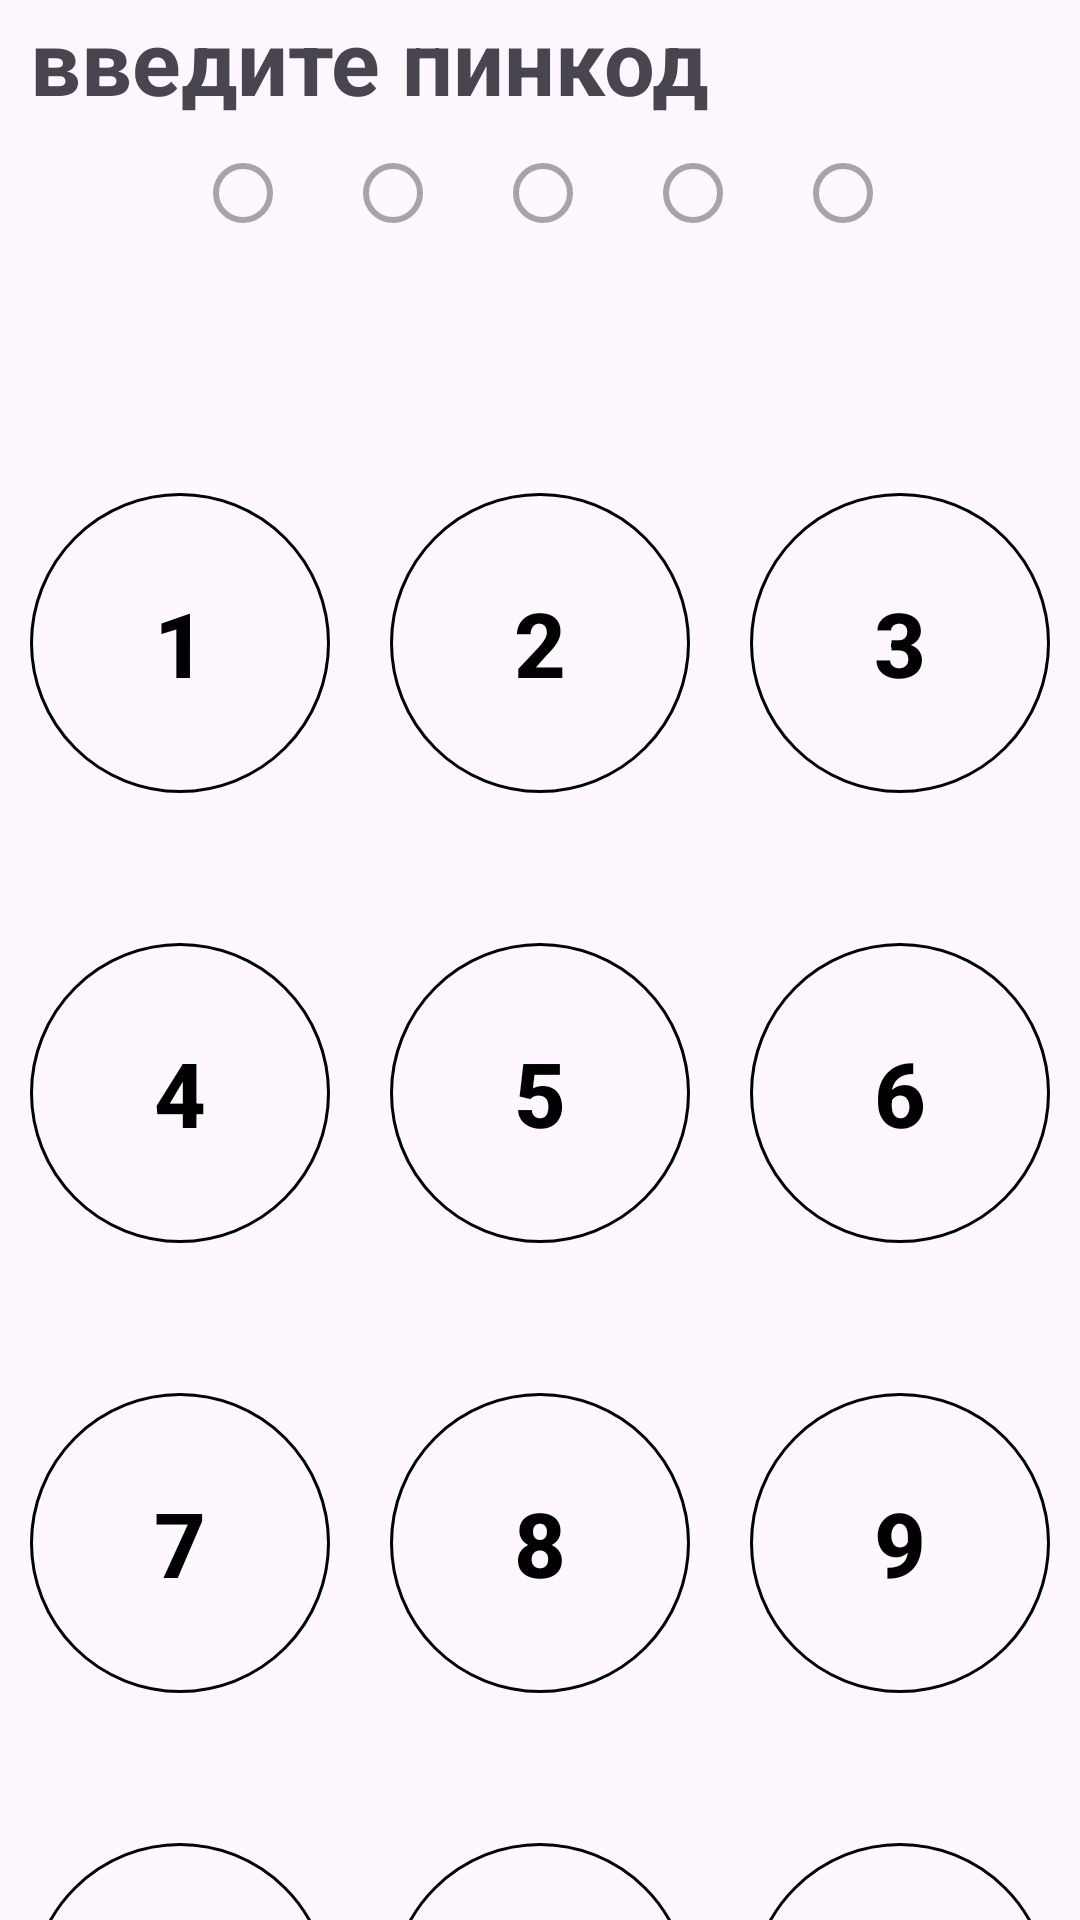

Reconstruct the res/layout file that produces this screen, plus the resources it refers to.
<!-- AndroidManifest.xml: application theme Theme.AtCutter -->
<!-- res/layout/fragment_pin_code_save.xml -->
<?xml version="1.0" encoding="utf-8"?>
<FrameLayout xmlns:android="http://schemas.android.com/apk/res/android"
    xmlns:tools="http://schemas.android.com/tools"
    xmlns:app="http://schemas.android.com/apk/res-auto"
    android:layout_width="match_parent"
    android:layout_height="match_parent"
    tools:context=".views.PinCodeSaveFragment">

    <androidx.constraintlayout.widget.ConstraintLayout
        android:layout_width="match_parent"
        android:layout_marginHorizontal="10dp"
        android:layout_height="match_parent">

        <TextView
            android:id="@+id/title"
            android:layout_width="match_parent"
            android:layout_height="wrap_content"
            android:text="введите пинкод"
            android:textStyle="bold"
            android:textSize="30sp"
            app:layout_constraintTop_toTopOf="parent" />

        <LinearLayout
            android:id="@+id/radioButtonGroup"
            android:layout_width="match_parent"
            android:layout_height="wrap_content"
            android:gravity="center_horizontal"
            android:orientation="horizontal"
            app:layout_constraintTop_toBottomOf="@+id/title">

            <RadioButton
                android:id="@+id/firstLetter"
                android:layout_width="30dp"
                android:layout_height="wrap_content"
                android:layout_marginHorizontal="10dp"
                android:enabled="false"
                />

            <RadioButton
                android:id="@+id/secondLetter"
                android:layout_width="30dp"
                android:layout_height="wrap_content"
                android:layout_marginHorizontal="10dp"
                android:enabled="false"
                />

            <RadioButton
                android:id="@+id/thirdLetter"
                android:layout_width="30dp"
                android:layout_height="wrap_content"
                android:layout_marginHorizontal="10dp"
                android:enabled="false"
                />

            <RadioButton
                android:id="@+id/fourthLetter"
                android:layout_width="30dp"
                android:layout_height="wrap_content"
                android:layout_marginHorizontal="10dp"
                android:enabled="false"
                />

            <RadioButton
                android:id="@+id/fiveLetter"
                android:layout_width="30dp"
                android:layout_height="wrap_content"
                android:layout_marginHorizontal="10dp"
                android:enabled="false"
                />
        </LinearLayout>

        <androidx.constraintlayout.widget.ConstraintLayout
            android:layout_width="match_parent"
            android:layout_height="wrap_content"
            android:layout_marginTop="76dp"
            app:layout_constraintTop_toBottomOf="@+id/radioButtonGroup"
            tools:layout_editor_absoluteX="35dp">

            <Button
                android:id="@+id/button1"
                android:layout_width="100dp"
                android:layout_height="100dp"
                android:background="@drawable/pincode_background"
                android:text="1"
                android:textSize="30sp"
                android:textColor="@color/black"
                android:textStyle="bold"
                app:layout_constraintStart_toStartOf="parent"
                app:layout_constraintTop_toTopOf="parent" />

            <Button
                android:id="@+id/button2"
                android:layout_width="100dp"
                android:layout_height="100dp"
                android:background="@drawable/pincode_background"
                android:text="2"
                android:textSize="30sp"
                android:textColor="@color/black"
                android:textStyle="bold"
                app:layout_constraintEnd_toEndOf="parent"
                app:layout_constraintStart_toStartOf="parent"
                app:layout_constraintTop_toTopOf="parent" />

            <Button
                android:id="@+id/button3"
                android:layout_width="100dp"
                android:layout_height="100dp"
                android:background="@drawable/pincode_background"
                android:text="3"
                android:textSize="30sp"
                android:textColor="@color/black"
                android:textStyle="bold"
                app:layout_constraintEnd_toEndOf="parent"
                app:layout_constraintTop_toTopOf="parent" />

            <Button
                android:id="@+id/button4"
                android:layout_width="100dp"
                android:layout_height="100dp"
                android:layout_marginTop="50dp"
                android:background="@drawable/pincode_background"
                android:text="4"
                android:textColor="@color/black"
                android:textSize="30sp"
                android:textStyle="bold"
                app:layout_constraintStart_toStartOf="parent"
                app:layout_constraintTop_toBottomOf="@id/button1" />

            <Button
                android:id="@+id/button5"
                android:layout_width="100dp"
                android:layout_height="100dp"
                android:layout_marginTop="50dp"
                android:background="@drawable/pincode_background"
                android:text="5"
                android:textSize="30sp"
                android:textColor="@color/black"
                android:textStyle="bold"
                app:layout_constraintEnd_toEndOf="parent"
                app:layout_constraintStart_toStartOf="parent"
                app:layout_constraintTop_toBottomOf="@+id/button2" />

            <Button
                android:id="@+id/button6"
                android:layout_width="100dp"
                android:layout_height="100dp"
                android:layout_marginTop="50dp"
                android:background="@drawable/pincode_background"
                android:text="6"
                android:textSize="30sp"
                android:textColor="@color/black"
                android:textStyle="bold"
                app:layout_constraintEnd_toEndOf="parent"
                app:layout_constraintTop_toBottomOf="@+id/button3" />

            <Button
                android:id="@+id/button7"
                android:layout_width="100dp"
                android:layout_height="100dp"
                android:textColor="@color/black"
                android:layout_marginTop="50dp"
                android:background="@drawable/pincode_background"
                android:text="7"
                android:textSize="30sp"
                android:textStyle="bold"
                app:layout_constraintStart_toStartOf="parent"
                app:layout_constraintTop_toBottomOf="@id/button4" />

            <Button
                android:id="@+id/button8"
                android:layout_width="100dp"
                android:layout_height="100dp"
                android:layout_marginTop="50dp"
                android:background="@drawable/pincode_background"
                android:text="8"
                android:textColor="@color/black"
                android:textSize="30sp"
                android:textStyle="bold"
                app:layout_constraintEnd_toEndOf="parent"
                app:layout_constraintStart_toStartOf="parent"
                app:layout_constraintTop_toBottomOf="@+id/button5" />

            <Button
                android:id="@+id/button9"
                android:layout_width="100dp"
                android:layout_height="100dp"
                android:layout_marginTop="50dp"
                android:background="@drawable/pincode_background"
                android:text="9"
                android:textColor="@color/black"
                android:textSize="30sp"
                android:textStyle="bold"
                app:layout_constraintEnd_toEndOf="parent"
                app:layout_constraintTop_toBottomOf="@+id/button6" />

            <Button
                android:id="@+id/notRemember"
                android:layout_width="100dp"
                android:layout_height="100dp"
                android:layout_marginTop="50dp"
                android:textColor="@color/black"
                android:background="@drawable/pincode_background"
                android:text="Забыли"
                app:layout_constraintStart_toStartOf="parent"
                app:layout_constraintTop_toBottomOf="@id/button7" />

            <Button
                android:id="@+id/button0"
                android:layout_width="100dp"
                android:layout_height="100dp"
                android:layout_marginTop="50dp"
                android:background="@drawable/pincode_background"
                android:text="0"
                android:textSize="30sp"
                android:textColor="@color/black"
                android:textStyle="bold"
                app:layout_constraintEnd_toEndOf="parent"
                app:layout_constraintStart_toStartOf="parent"
                app:layout_constraintTop_toBottomOf="@+id/button8" />

            <ImageButton
                android:id="@+id/imageButton"
                android:layout_width="100dp"
                android:layout_height="100dp"
                android:layout_marginTop="50dp"
                android:background="@drawable/pincode_background"
                android:src="@drawable/baseline_backspace_24"
                app:layout_constraintEnd_toEndOf="parent"
                app:layout_constraintTop_toBottomOf="@+id/button9"
                />


        </androidx.constraintlayout.widget.ConstraintLayout>


    </androidx.constraintlayout.widget.ConstraintLayout>
</FrameLayout>
<!-- resources referenced by this layout -->
<resources>
  <color name="black">#FF000000</color>
  <!-- drawable pincode_background (drawable) -->
  <?xml version="1.0" encoding="utf-8"?>
  <shape
      android:shape="rectangle"
      xmlns:android="http://schemas.android.com/apk/res/android">
  
      <solid android:color="#00FFFFFF"/>
      <corners android:radius="300dp"/>
      <stroke
          android:width="1dip"
          android:color="@color/black" />
  
  </shape>
  <style name="Theme.AtCutter" parent="Base.Theme.AtCutter" />
  <style name="Base.Theme.AtCutter" parent="Theme.Material3.DayNight.NoActionBar">
  
          <item name="colorPrimary">@color/black</item>
          <item name="colorAccent">@color/white</item>
      </style>
  <color name="white">#FFFFFFFF</color>
</resources>
